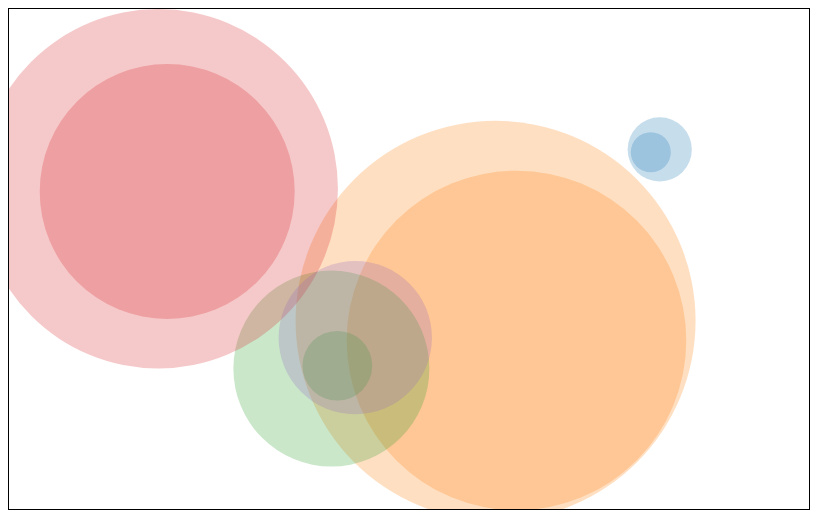
D3 v7 page, settled after 360 driven frames (6 s of simulated time); the page loaded 1 data file(s).


    d3.csv('/data/cities.csv')
      .then(data => {
        console.log(data)
        const minX = d3.min(data, d => parseFloat(d.x))
        const maxX = d3.max(data, d => parseFloat(d.x))
        const minY = d3.min(data, d => parseFloat(d.y))
        const maxY = d3.max(data, d => parseFloat(d.y))

        const countries = Array.from(new Set(data.map(d => d.country)))

        const xScale = d3.scaleLinear()
          .domain([minX - 50, maxX + 50]) // Set the domain
          .range([0, 800])     // Set the range

        const yScale = d3.scaleLinear()
          .domain([minY - 50, maxY + 50])
          .range([0, 500])

        const popScale = d3.scaleSqrt()
          .domain(d3.extent(data, d => parseInt(d.population)))
          .range([20, 200])

        const countryScale = d3.scaleOrdinal()
          .domain(countries)
          .range(d3.schemeCategory10)

        d3.select('#svg')
          .style('border', '1px solid')
          // select all <circle>s in #svg
          .selectAll('circle')
          .data(data)
          .enter()
          .append('circle')
          .attr('cx', d => xScale(d.x)) // scale x with xScale
          .attr('cy', d => yScale(d.y)) // scale y with yScale
          .attr('r', d => popScale(d.population))
          .attr('fill', `red`)
          .attr('opacity', 0.25)
          .attr('fill', d => countryScale(d.country))
      })
  

### data: ../data/cities.csv
label, population, country, x, y
San Francisco, 874961, USA, 122, -37
Fresno, 525010, USA, 119, -36
Lahore, 11126285, Pakistan, 74, 31
Karachi, 14910352, Pakistan, 67, 24
Rome, 4342212, Italy, 12, 41
Naples, 967069, Italy, 14, 40
Rio, 6748000, Brazil, -43, -22
Sao Paolo, 12300000, Brazil, -46, -23
Toronto, 2930000, Canada, 20, 30